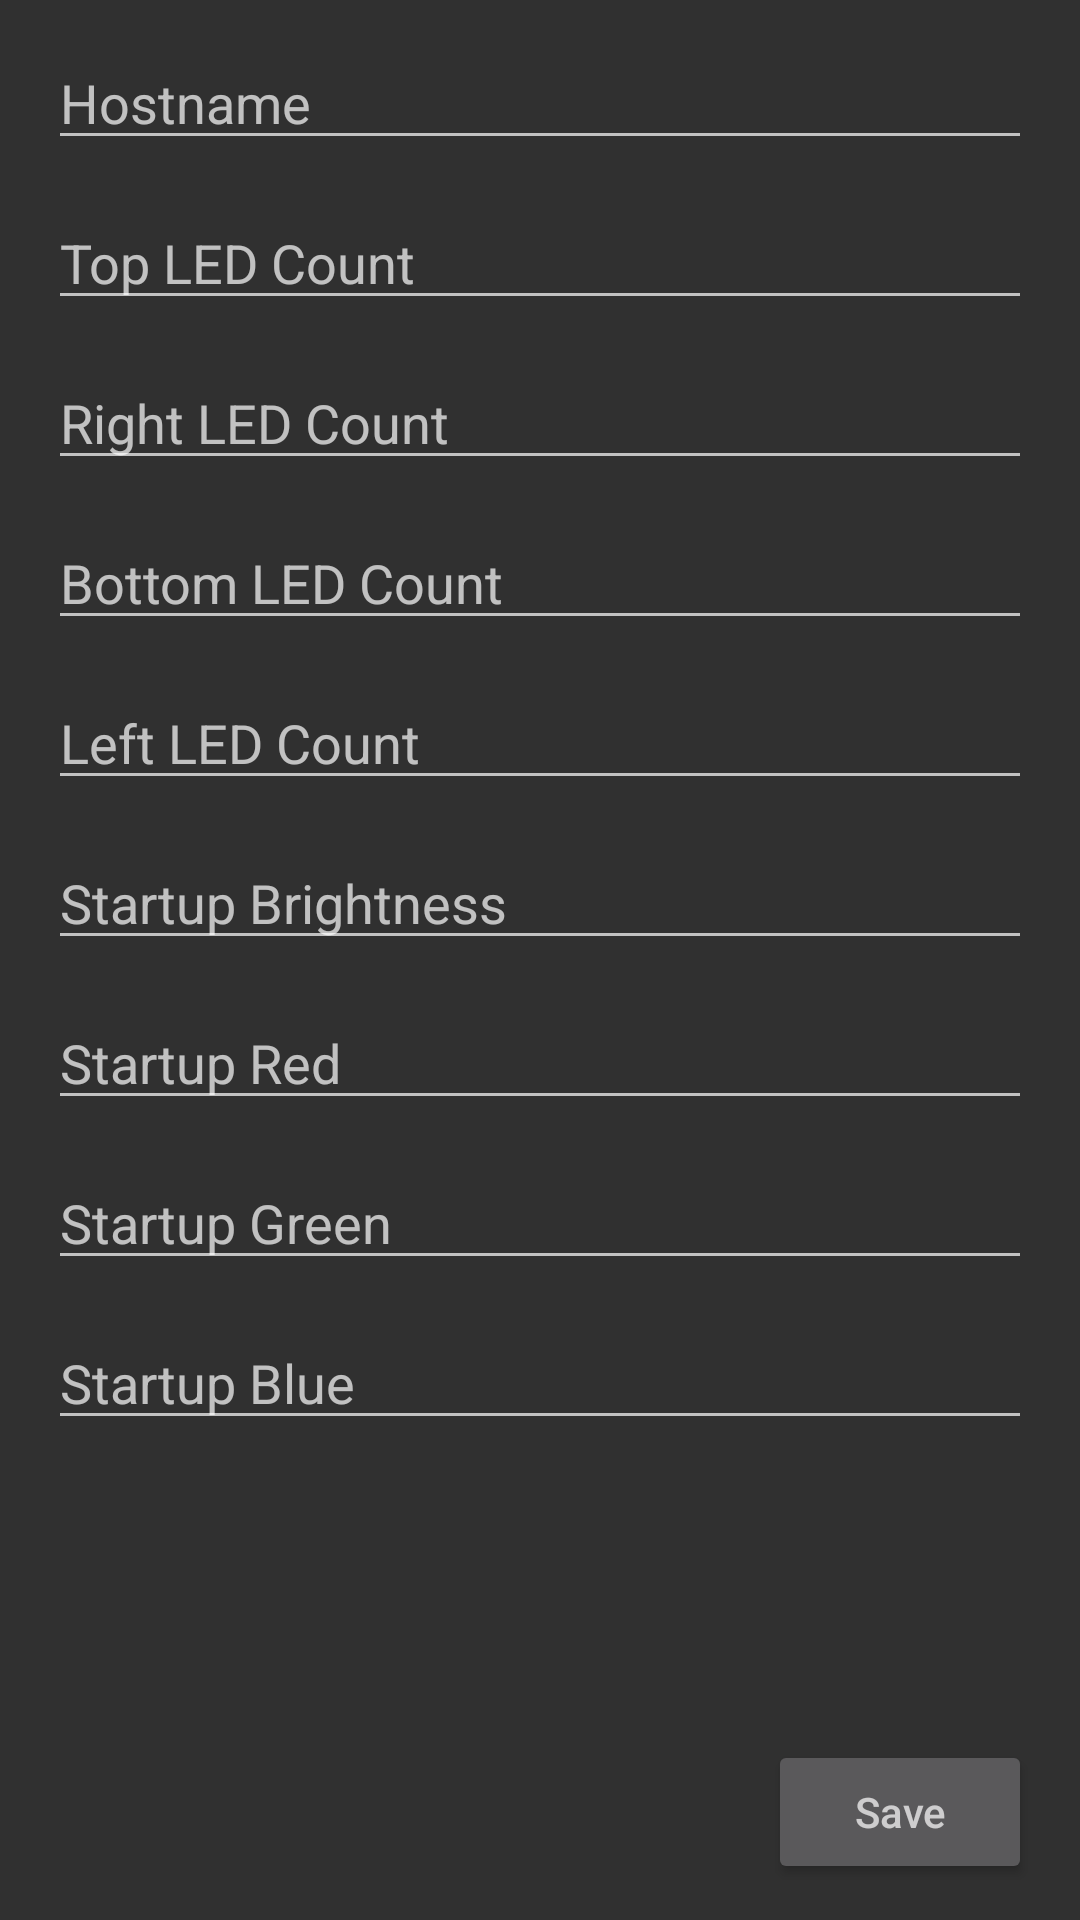

Write the Android layout XML for this screen, with the resource values it uses.
<!-- AndroidManifest.xml: application theme AppTheme -->
<!-- res/layout/activity_config.xml -->
<?xml version="1.0" encoding="utf-8"?>
<RelativeLayout xmlns:android="http://schemas.android.com/apk/res/android"
    android:layout_width="match_parent"
    android:layout_height="match_parent">

    <EditText
        android:id="@+id/hostname"
        android:layout_width="match_parent"
        android:layout_height="wrap_content"
        android:ems="10"
        style="@style/edit_text_default"
        android:inputType="textUri"
        android:hint="@string/hostname"
        android:layout_alignParentTop="true"
        android:layout_centerHorizontal="true" />

    <EditText
        android:id="@+id/top_led_count"
        android:layout_width="match_parent"
        android:layout_height="wrap_content"
        android:ems="10"
        style="@style/edit_text_default"
        android:inputType="number"
        android:hint="@string/top_led_count"
        android:layout_below="@+id/hostname" />

    <EditText
        android:id="@+id/right_led_count"
        android:layout_width="match_parent"
        android:layout_height="wrap_content"
        android:ems="10"
        style="@style/edit_text_default"
        android:inputType="number"
        android:hint="@string/right_led_count"
        android:layout_below="@+id/top_led_count" />

    <EditText
        android:id="@+id/bottom_led_count"
        android:layout_width="match_parent"
        android:layout_height="wrap_content"
        android:ems="10"
        style="@style/edit_text_default"
        android:inputType="number"
        android:hint="@string/bottom_led_count"
        android:layout_below="@+id/right_led_count" />

    <EditText
        android:id="@+id/left_led_count"
        android:layout_width="match_parent"
        android:layout_height="wrap_content"
        android:ems="10"
        style="@style/edit_text_default"
        android:inputType="number"
        android:hint="@string/left_led_count"
        android:layout_below="@+id/bottom_led_count" />

    <EditText
        android:id="@+id/startup_brightness"
        android:layout_width="match_parent"
        android:layout_height="wrap_content"
        android:ems="10"
        style="@style/edit_text_default"
        android:inputType="number"
        android:hint="@string/startup_brightness"
        android:layout_below="@+id/left_led_count" />

    <EditText
        android:id="@+id/startup_red"
        android:layout_width="match_parent"
        android:layout_height="wrap_content"
        android:ems="10"
        style="@style/edit_text_default"
        android:inputType="number"
        android:hint="@string/startup_red"
        android:layout_below="@+id/startup_brightness" />

    <EditText
        android:id="@+id/startup_green"
        android:layout_width="match_parent"
        android:layout_height="wrap_content"
        android:ems="10"
        style="@style/edit_text_default"
        android:inputType="number"
        android:hint="@string/startup_green"
        android:layout_below="@+id/startup_red" />

    <EditText
        android:id="@+id/startup_blue"
        android:layout_width="match_parent"
        android:layout_height="wrap_content"
        android:ems="10"
        style="@style/edit_text_default"
        android:inputType="number"
        android:hint="@string/startup_blue"
        android:layout_below="@+id/startup_green" />

    <Button
        android:id="@+id/button_save"
        android:layout_width="wrap_content"
        android:layout_height="wrap_content"
        android:layout_marginBottom="12dp"
        android:layout_alignEnd="@+id/startup_blue"
        android:layout_alignParentBottom="true"
        android:hint="@string/button_save" />

</RelativeLayout>
<!-- resources referenced by this layout -->
<resources>
  <string name="bottom_led_count">Bottom LED Count</string>
  <string name="button_save">Save</string>
  <string name="hostname">Hostname</string>
  <string name="left_led_count">Left LED Count</string>
  <string name="right_led_count">Right LED Count</string>
  <string name="startup_blue">Startup Blue</string>
  <string name="startup_brightness">Startup Brightness</string>
  <string name="startup_green">Startup Green</string>
  <string name="startup_red">Startup Red</string>
  <string name="top_led_count">Top LED Count</string>
  <style name="edit_text_default" parent="android:style/Widget.EditText">
          <item name="android:layout_marginTop">12dp</item>
          <item name="android:layout_marginLeft">16dp</item>
          <item name="android:layout_marginRight">16dp</item>
      </style>
  <style name="AppTheme" parent="Theme.AppCompat.NoActionBar">
          <item name="android:editTextStyle">@style/edit_text_default</item>
      </style>
</resources>
